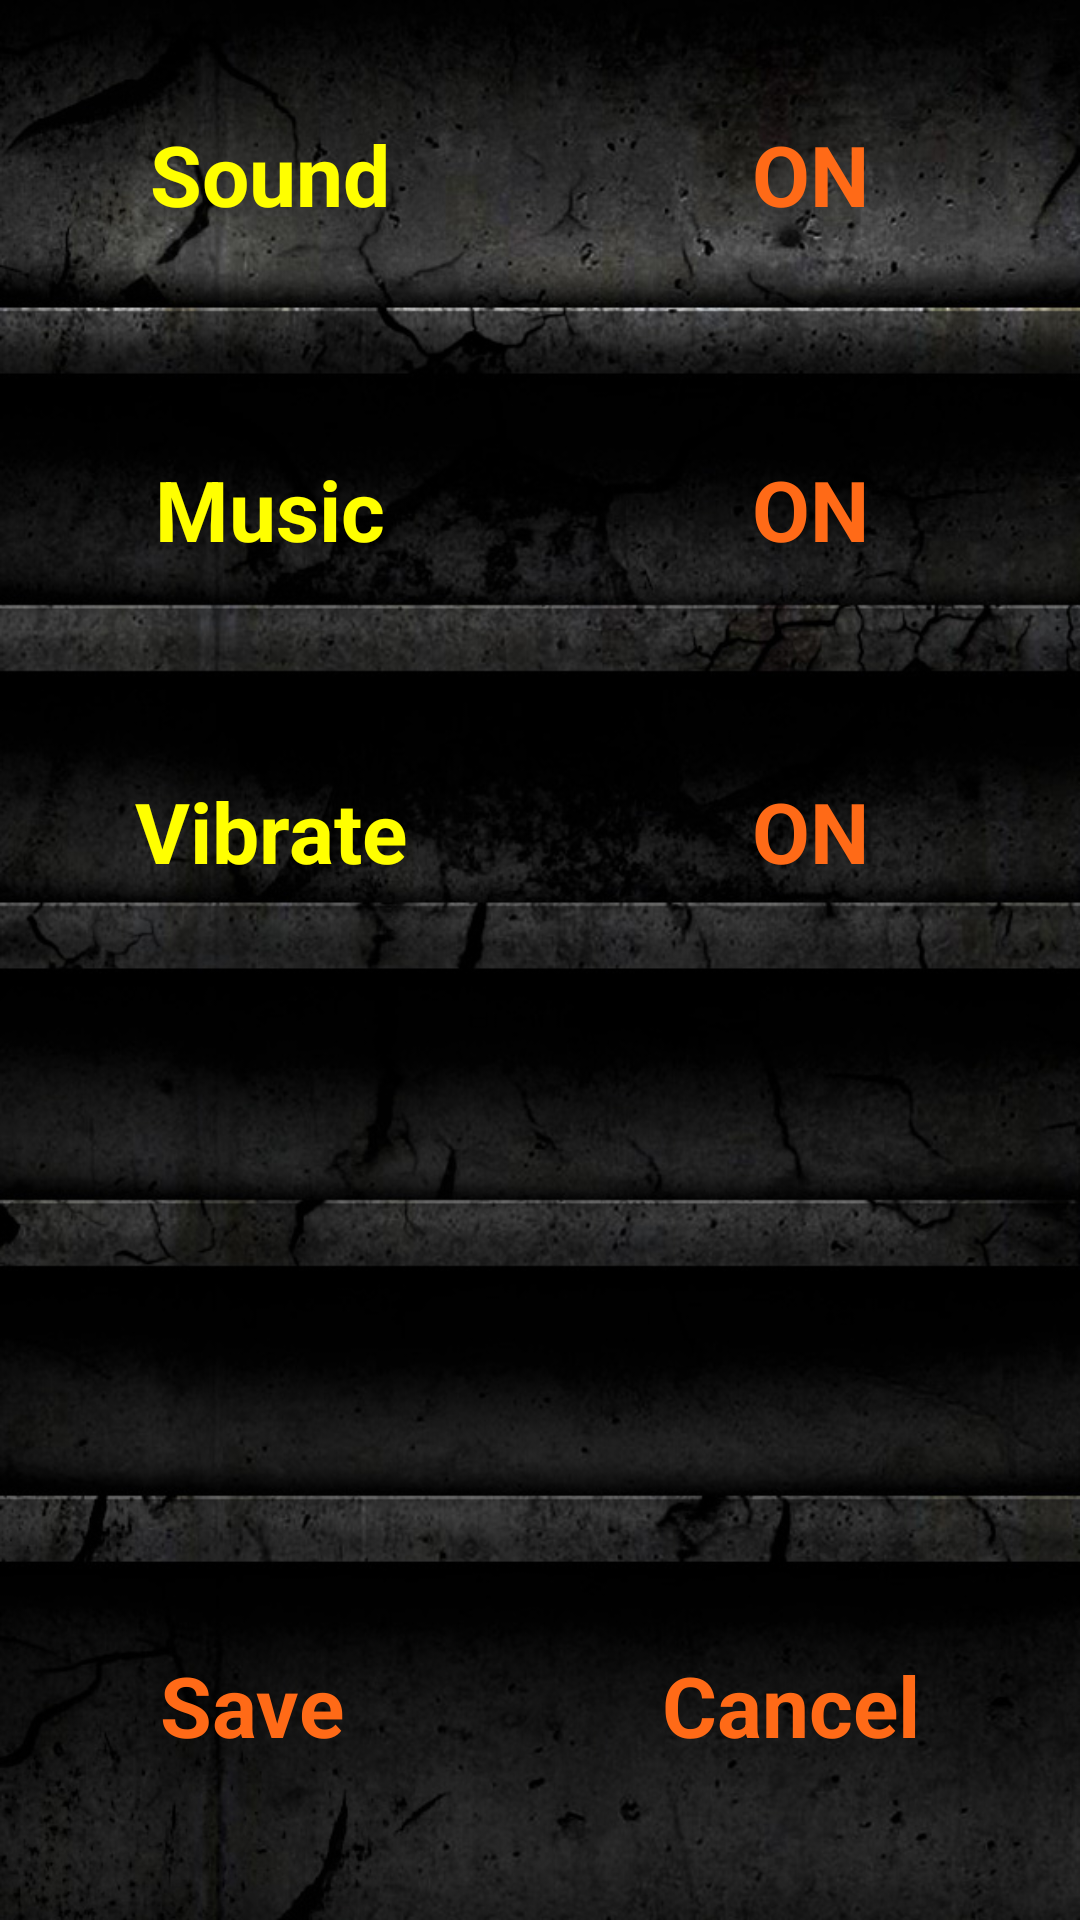

This screen was rendered from an Android layout file. Write that file and the resources it references.
<!-- AndroidManifest.xml: application theme AppBaseTheme -->
<!-- res/layout/settings.xml -->
<?xml version="1.0" encoding="utf-8"?>
<RelativeLayout xmlns:android="http://schemas.android.com/apk/res/android"
    android:layout_width="fill_parent"
    android:layout_height="fill_parent"
    android:background="@drawable/phon" >

    <LinearLayout
        android:layout_width="fill_parent"
        android:layout_height="fill_parent"
        android:orientation="vertical" >

        <LinearLayout
            android:id="@+id/sound"
            android:layout_width="fill_parent"
            android:layout_height="wrap_content"
            android:layout_weight="0.9"
            android:gravity="center|center"
            android:hapticFeedbackEnabled="true" >

            <TextView
                android:id="@+id/soundTXT"
                style="@style/MenuFont"
                android:layout_height="wrap_content"
                android:text="@string/setting_sound" />

            <TextView
                android:id="@+id/soundOnOff"
                style="@style/ExitFont"
                android:layout_height="wrap_content"
                android:text="@string/setting_ON" />

        </LinearLayout>

        <LinearLayout
            android:id="@+id/music"
            android:layout_width="match_parent"
            android:layout_height="wrap_content"
            android:layout_weight="0.8"
            android:gravity="center|center"
            android:hapticFeedbackEnabled="true" >

            <TextView
                android:id="@+id/musicTXT"
                style="@style/MenuFont"
                android:layout_height="wrap_content"
                android:text="@string/setting_music" />

            <TextView
                android:id="@+id/musicOnOff"
                style="@style/ExitFont"
                android:layout_height="wrap_content"
                android:text="@string/setting_ON" />

        </LinearLayout>
        
        <LinearLayout
            android:id="@+id/vibrate"
            android:layout_width="match_parent"
            android:layout_height="wrap_content"
            android:layout_weight="0.8"
            android:gravity="center|center"
            android:hapticFeedbackEnabled="true" >

            <TextView
                android:id="@+id/vibrateTXT"
                style="@style/MenuFont"
                android:layout_height="wrap_content"
                android:text="@string/setting_vibrate" />

            <TextView
                android:id="@+id/vibrateOnOff"
                style="@style/ExitFont"
                android:layout_height="wrap_content"
                android:text="@string/setting_ON" />

        </LinearLayout>

        <LinearLayout
            android:layout_width="match_parent"
            android:layout_height="wrap_content"
           	android:layout_weight="0.8"
            android:gravity="center|center"
            android:hapticFeedbackEnabled="true" >



        </LinearLayout>

        <LinearLayout
            android:layout_width="match_parent"
            android:layout_height="wrap_content"
            android:layout_weight="1.1"
            android:gravity="center|center" >



        </LinearLayout>

        <LinearLayout
            android:layout_width="match_parent"
            android:layout_height="wrap_content"
            android:layout_weight="1.2"
            android:gravity="center|center" >

            <Button
                android:id="@+id/Save"
                style="@style/ExitFont"
                android:layout_width="wrap_content"
                android:layout_height="match_parent"
                android:layout_weight="1"
                android:background="@android:color/transparent"
                android:text="@string/setting_Save" />

            <Button
                android:id="@+id/Cancel"
                style="@style/ExitFont"
                android:layout_width="wrap_content"
                android:layout_height="match_parent"
                android:layout_weight="1"
                android:background="@android:color/transparent"
                android:text="@string/setting_Cancel" />

        </LinearLayout>
        
    </LinearLayout>

</RelativeLayout>
<!-- resources referenced by this layout -->
<resources>
  <!-- drawable phon: jpg bitmap (drawable, 145699 bytes) -->
  <string name="setting_Cancel">Cancel</string>
  <string name="setting_ON">ON</string>
  <string name="setting_Save">Save</string>
  <string name="setting_music">Music</string>
  <string name="setting_sound">Sound</string>
  <string name="setting_vibrate">Vibrate</string>
  <style name="ExitFont">
          <item name="android:textSize">28dp</item>
          <item name="android:textColor">#FFFF6a17</item>
          <item name="android:textStyle">bold</item>
          <item name="android:clickable">true</item>
          <item name="android:layout_weight">1</item>
          <item name="android:gravity">center|center</item>
          <item name="android:layout_width">fill_parent</item>
          <item name="android:layout_height">wrap_content</item>
      </style>
  <style name="MenuFont">
          <item name="android:textSize">28dp</item>
          <item name="android:textColor">#FFFFFF00</item>
          <item name="android:textStyle">bold</item>
          <item name="android:clickable">true</item>
          <item name="android:layout_weight">1</item>
          <item name="android:gravity">center|center</item>
          <item name="android:layout_width">fill_parent</item>
          <item name="android:layout_height">wrap_content</item>
  
      </style>
  <style name="AppBaseTheme" parent="@android:style/Theme.Black.NoTitleBar.Fullscreen">
          
      </style>
</resources>
